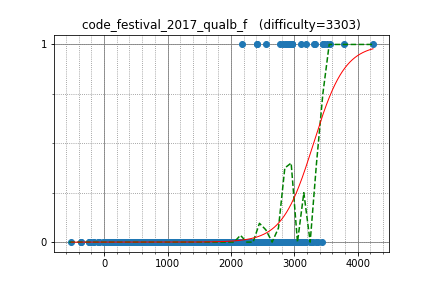

Data behind this chart, as committed beside it:
tourist, 4241.027256, 1
Factorio, 3314, 1
ksun48, 3452, 1
yutaka1999, 3516, 1
Um_nik, 3783, 1
liympanda, 2919, 1
dotorya, 3319, 1
cospleermusora, 3565, 1
desert97, 2963, 1
koosaga, 2936, 1
zigui, 2876, 1
qwerty787788, 2968, 1
izban, 2828, 1
KujouKaren, 3458, 1
apiad, 3469, 1
shanquan2, 2871, 1
matthew99, 3248, 0
eddy1021, 2790, 0
Alex_2oo8, 3268, 0
core_wsy700, 2578, 0
shik, 2930, 0
tozangezan, 2956, 1
mcfx, 2774, 1
DEGwer, 3129, 0
y0105w49, 3110, 1
zemen, 3036, 0
Reyna, 3064, 0
Marcin, 3132, 0
demon1999, 2413, 1
dragoon, 2629, 0
ftiasch, 2884, 0
yokozuna57, 2989, 0
sugim48, 3343, 0
kmjp, 2995, 0
xellos, 2733, 0
zerokugi, 2797, 0
jerrym, 2619, 0
xzkflowey, 2517, 0
HellKitsune, 3040, 0
yosupo, 3300, 0
dbradac, 3039, 0
akouryy, 2413, 1
ainta, 3190, 1
OMTWOCZWEIXVI, 3127, 0
IH19980412, 2751, 0
waltz, 2560, 1
cchao, 2372, 0
kunyavskiy, 3440, 0
xyz111, 3132, 0
matrix, 2598, 0
nigus, 2328, 0
Tommyr7, 2290, 0
dreamoon, 3025, 0
molamola, 3179, 0
Benq, 2765, 0
riadwaw, 2977, 0
Ephemeral, 1936, 0
voover, 2955, 0
Kaban5, 2724, 0
Zrj, 1950, 0
fizzydavid, 3005, 0
... 1,227 more rows
